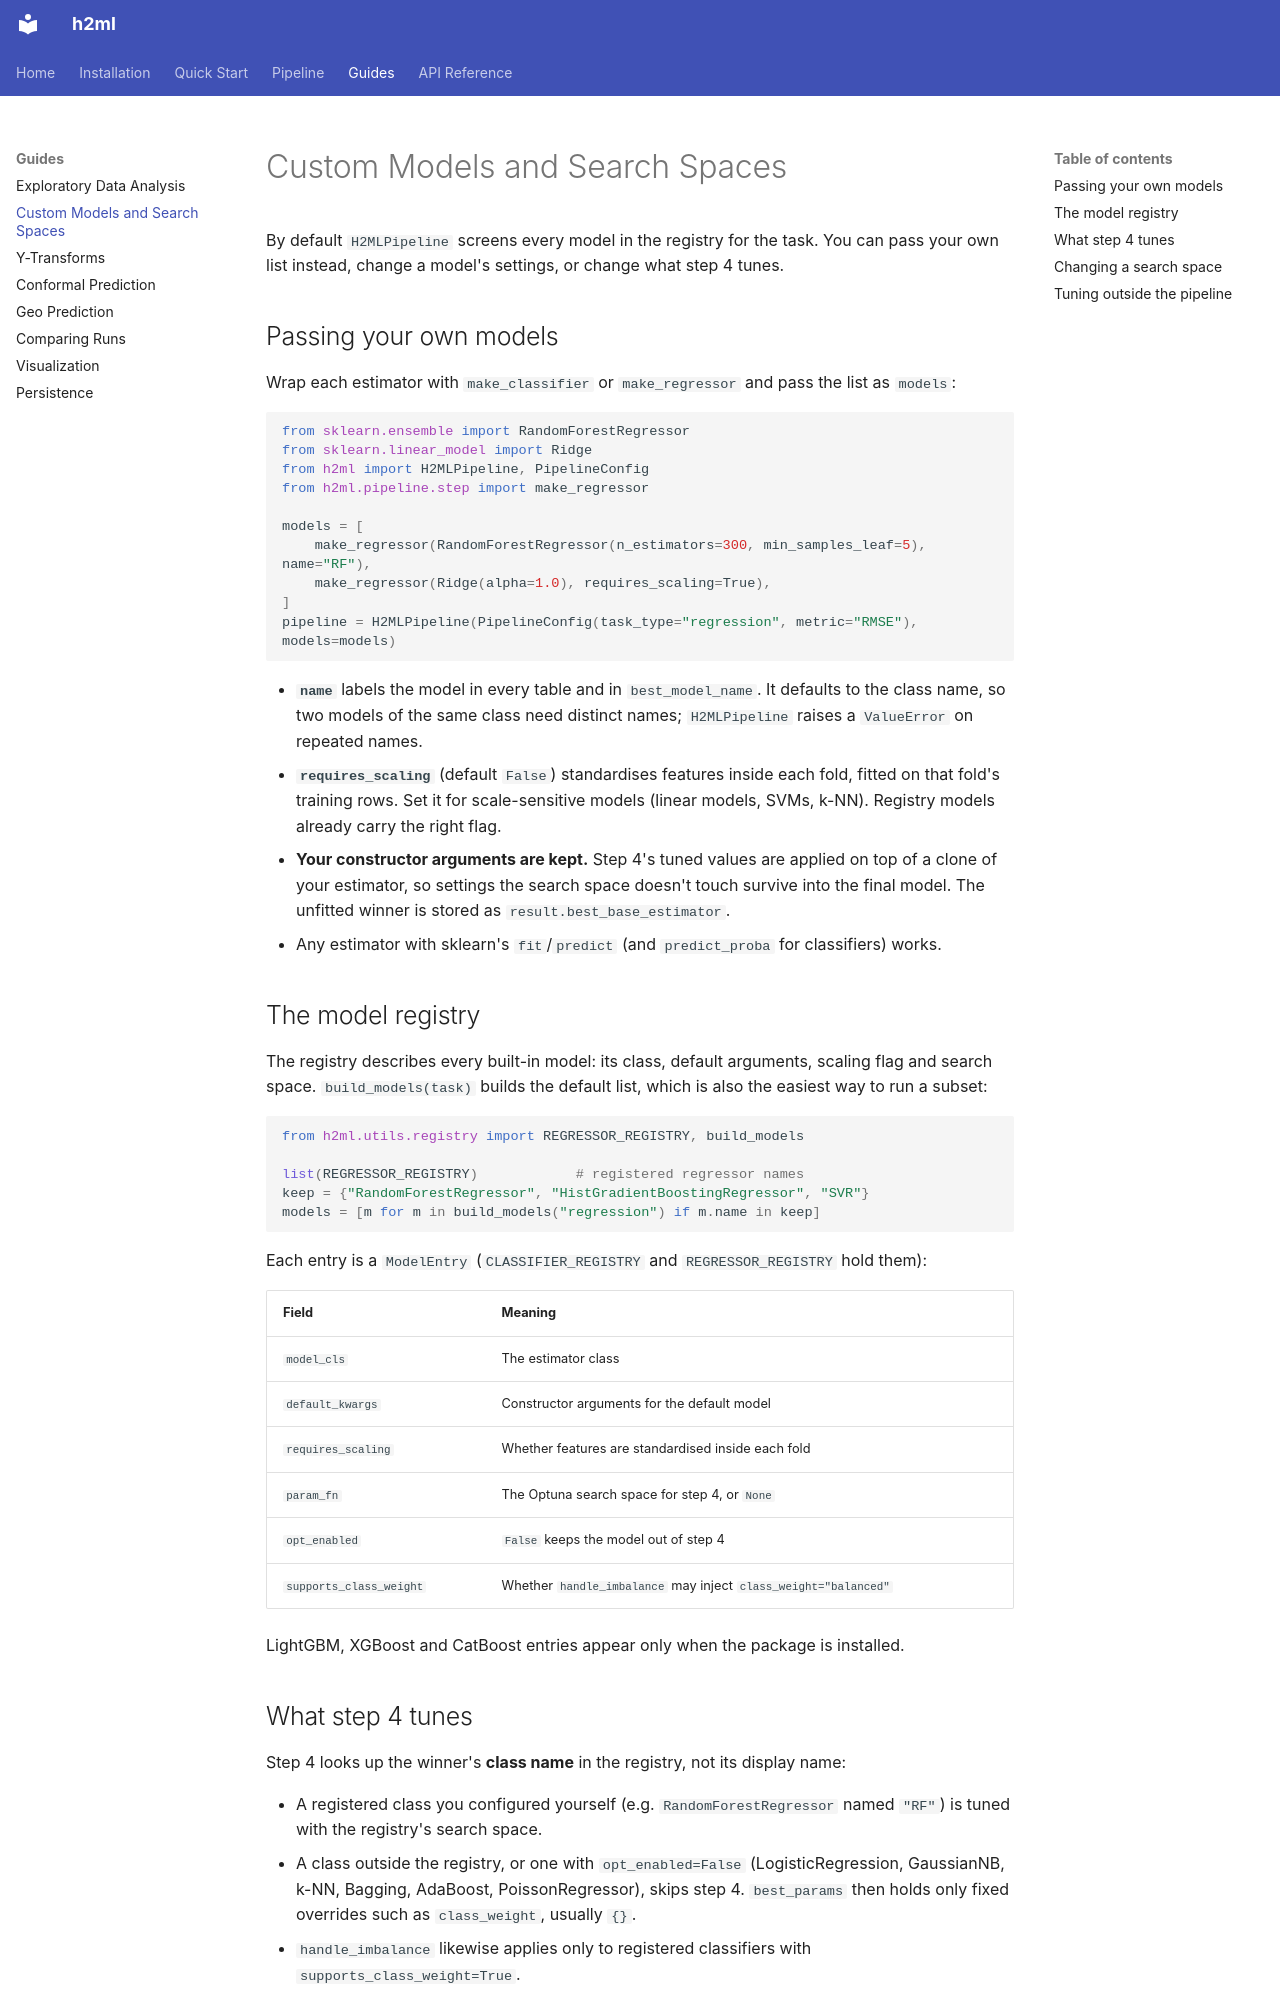

repository: h2ugoparra/h2ml · page: guides/models/index.html · generator: mkdocs

# Custom Models and Search Spaces

By default `H2MLPipeline` screens every model in the registry for the task. You can pass your own list instead, change a model's settings, or change what step 4 tunes.

## Passing your own models

Wrap each estimator with `make_classifier` or `make_regressor` and pass the list as `models`:

```python
from sklearn.ensemble import RandomForestRegressor
from sklearn.linear_model import Ridge
from h2ml import H2MLPipeline, PipelineConfig
from h2ml.pipeline.step import make_regressor

models = [
    make_regressor(RandomForestRegressor(n_estimators=300, min_samples_leaf=5), name="RF"),
    make_regressor(Ridge(alpha=1.0), requires_scaling=True),
]
pipeline = H2MLPipeline(PipelineConfig(task_type="regression", metric="RMSE"), models=models)
```

- **`name`** labels the model in every table and in `best_model_name`. It defaults to the class name, so two models of the same class need distinct names; `H2MLPipeline` raises a `ValueError` on repeated names.
- **`requires_scaling`** (default `False`) standardises features inside each fold, fitted on that fold's training rows. Set it for scale-sensitive models (linear models, SVMs, k-NN). Registry models already carry the right flag.
- **Your constructor arguments are kept.** Step 4's tuned values are applied on top of a clone of your estimator, so settings the search space doesn't touch survive into the final model. The unfitted winner is stored as `result.best_base_estimator`.
- Any estimator with sklearn's `fit`/`predict` (and `predict_proba` for classifiers) works.

## The model registry

The registry describes every built-in model: its class, default arguments, scaling flag and search space. `build_models(task)` builds the default list, which is also the easiest way to run a subset:

```python
from h2ml.utils.registry import REGRESSOR_REGISTRY, build_models

list(REGRESSOR_REGISTRY)            # registered regressor names
keep = {"RandomForestRegressor", "HistGradientBoostingRegressor", "SVR"}
models = [m for m in build_models("regression") if m.name in keep]
```

Each entry is a `ModelEntry` (`CLASSIFIER_REGISTRY` and `REGRESSOR_REGISTRY` hold them):

| Field | Meaning |
|---|---|
| `model_cls` | The estimator class |
| `default_kwargs` | Constructor arguments for the default model |
| `requires_scaling` | Whether features are standardised inside each fold |
| `param_fn` | The Optuna search space for step 4, or `None` |
| `opt_enabled` | `False` keeps the model out of step 4 |
| `supports_class_weight` | Whether `handle_imbalance` may inject `class_weight="balanced"` |

LightGBM, XGBoost and CatBoost entries appear only when the package is installed.
